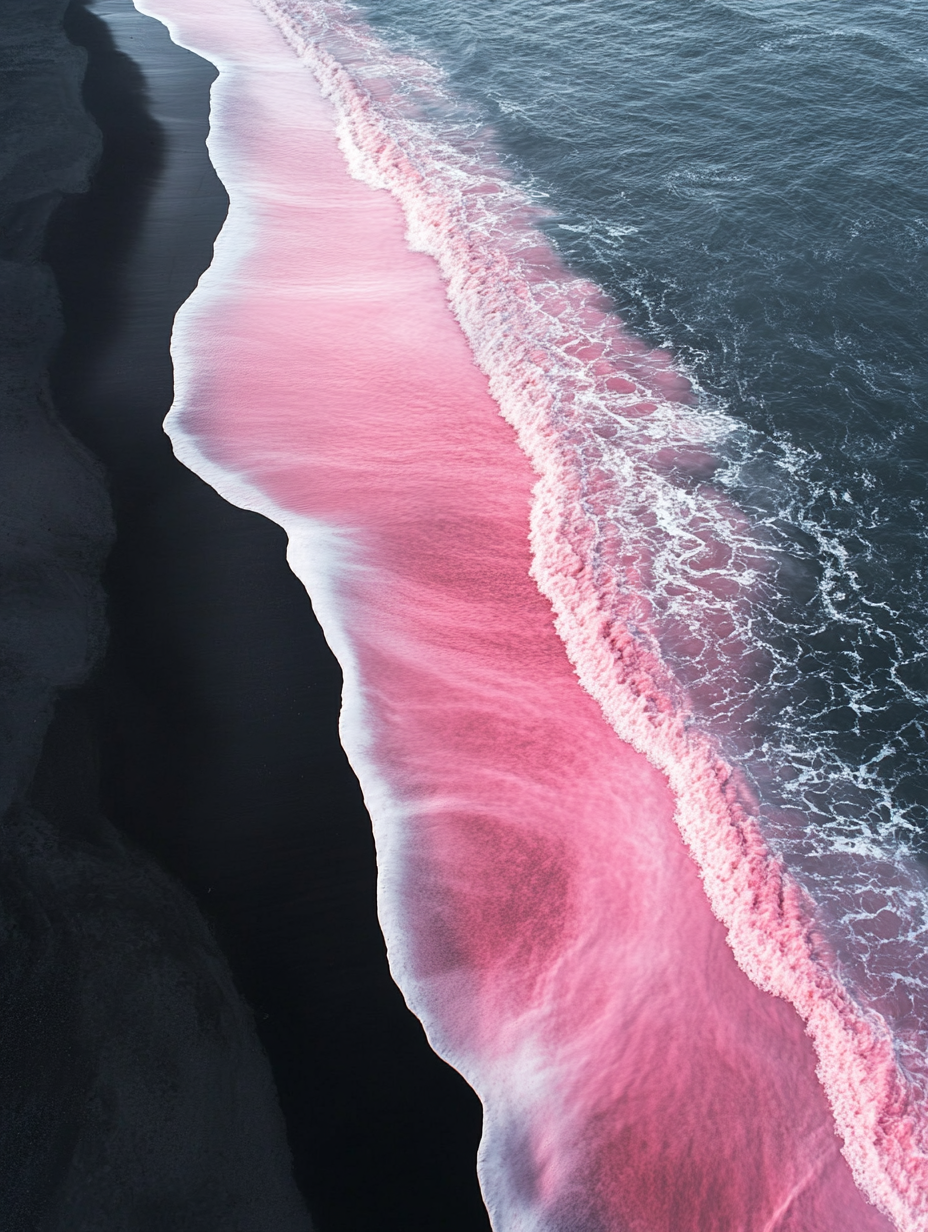
Generation parameters embedded in this image by Midjourney (PNG 'Description' text chunk):
Black sand beach, pink water, fluorescent pink waves, top view, bird's eye view, dreamy, minimalism, simple, realism, photography, wallpaper, in the style of Hsiao Ron Cheng, --ar 3:4 --v 6.1 Job ID: 99f8bc26-b5d7-43c5-b99f-038b066019de